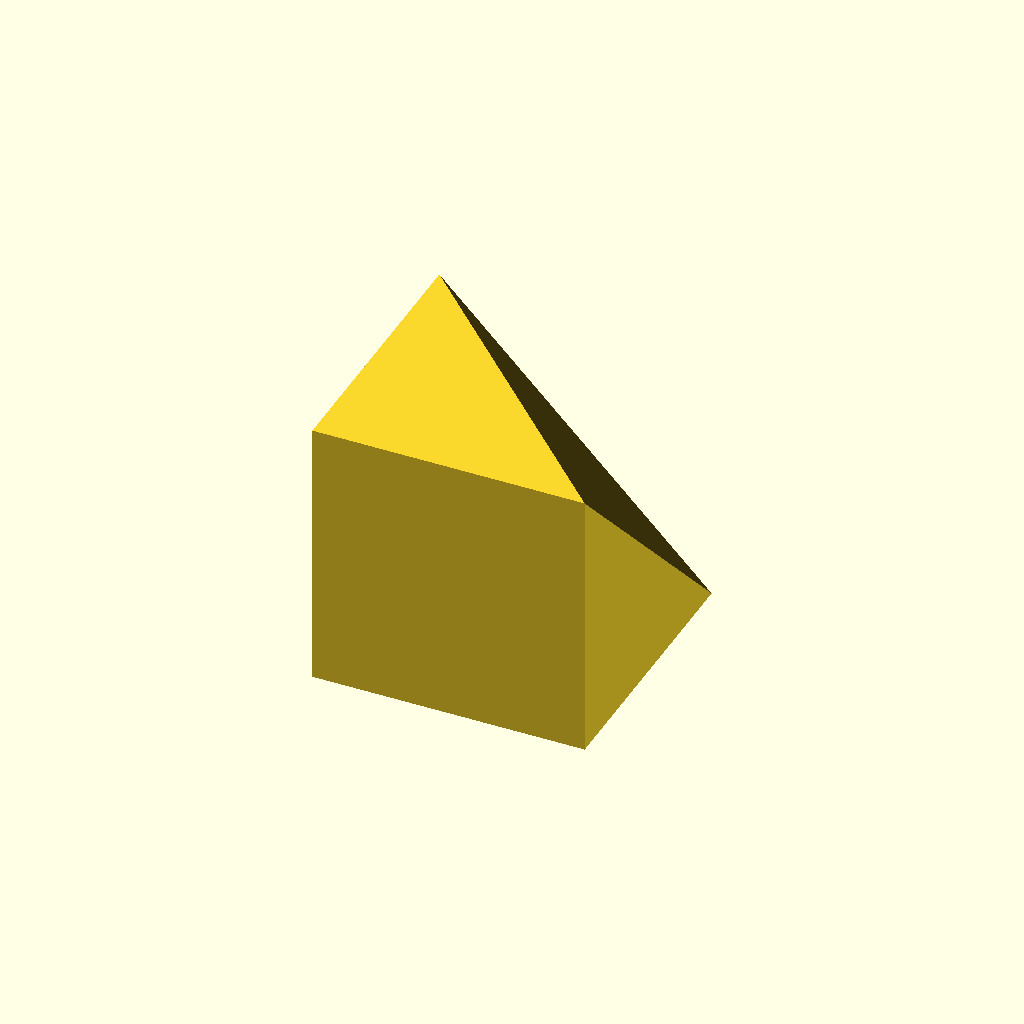
Cell 1: the model at its default parameters.
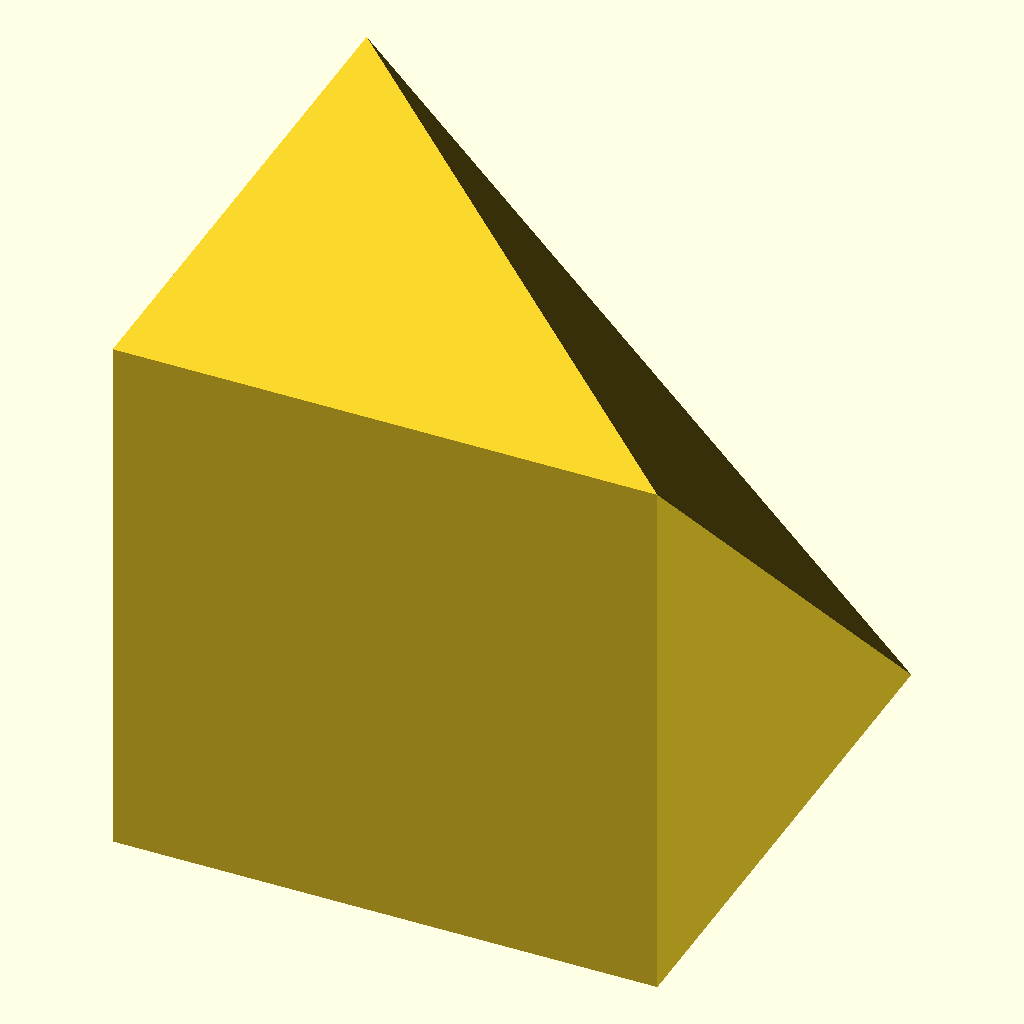
Cell 2 — s set to 100, the other parameters unchanged.
All cells are drawn from one camera (rotation 55°, 0°, 25°, orthographic, colour scheme Cornfield), so only the parameter changes between them.
Source of the model, Spark/Demos/MarkStoddardBlock/Mark4.scad:
s = 50;
p = [for(x=[-s, s], y=[-s, s], z=[-s, s]) if(!(x==50&&y==50&&z==50))
[x,y,z]];

echo(p);
hull()  polyhedron(p, [[0,1,2,3,4,5,6]]);
Customizer parameters (derived from the source; name, type, default, range or options):
s: number, default 50
